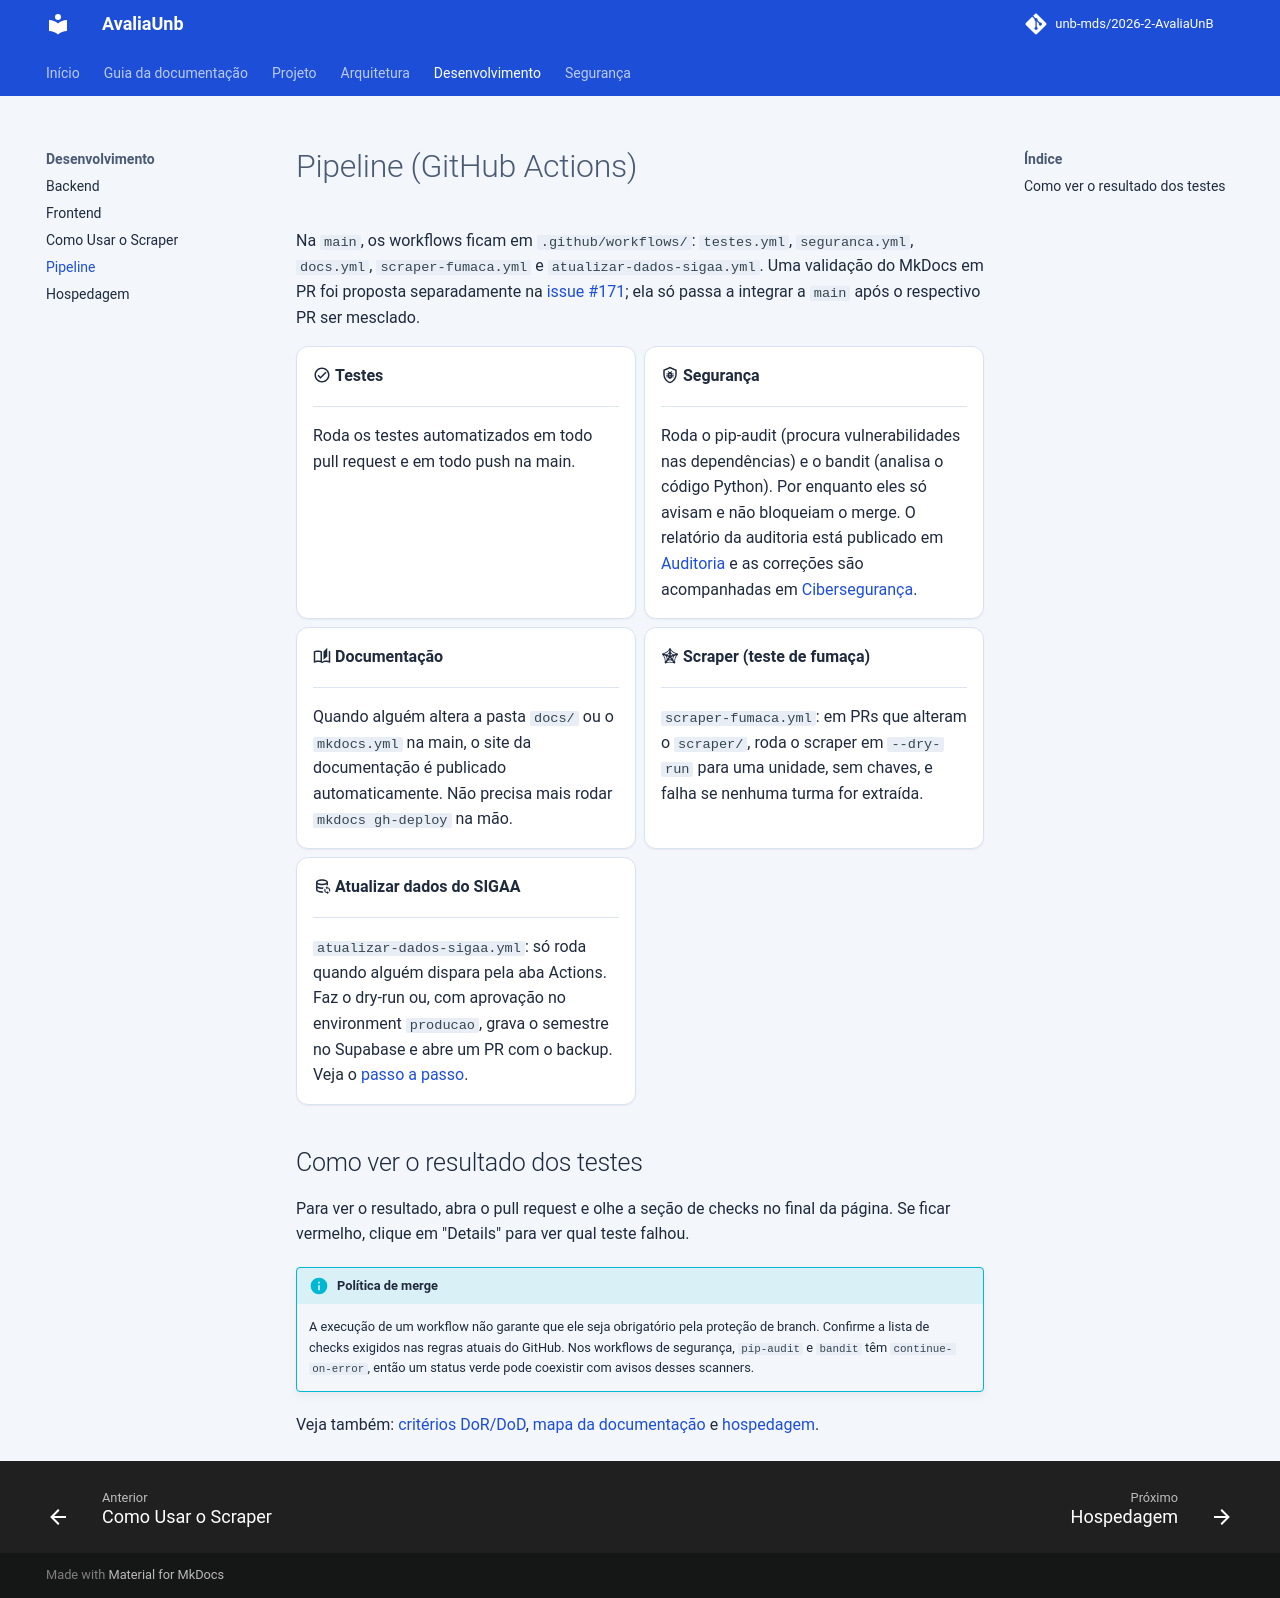

repository: unb-mds/2026-2-AvaliaAiUnB · page: pipeline/index.html · generator: mkdocs

# Pipeline (GitHub Actions)

Na `main`, os workflows ficam em `.github/workflows/`: `testes.yml`,
`seguranca.yml`, `docs.yml`, `scraper-fumaca.yml` e `atualizar-dados-sigaa.yml`. Uma validação do MkDocs em PR foi proposta
separadamente na [issue #171](https://github.com/unb-mds/2026-2-AvaliaUnB/issues/171);
ela só passa a integrar a `main` após o respectivo PR ser mesclado.

<div class="grid cards" markdown>

- :material-check-circle-outline: **Testes**

    ---

    Roda os testes automatizados em todo pull request e em todo push na main.

- :material-shield-bug-outline: **Segurança**

    ---

    Roda o pip-audit (procura vulnerabilidades nas dependências) e o bandit (analisa o código Python). Por enquanto eles só avisam e não bloqueiam o merge. O relatório da auditoria está publicado em [Auditoria](AUDITORIA_SEGURANCA.md)
e as correções são acompanhadas em [Cibersegurança](CIBERSEGURANCA.md).

- :material-book-open-page-variant-outline: **Documentação**

    ---

    Quando alguém altera a pasta `docs/` ou o `mkdocs.yml` na main, o site da documentação é publicado automaticamente. Não precisa mais rodar `mkdocs gh-deploy` na mão.

- :material-spider-web: **Scraper (teste de fumaça)**

    ---

    `scraper-fumaca.yml`: em PRs que alteram o `scraper/`, roda o scraper em `--dry-run` para uma unidade, sem chaves, e falha se nenhuma turma for extraída.

- :material-database-sync-outline: **Atualizar dados do SIGAA**

    ---

    `atualizar-dados-sigaa.yml`: só roda quando alguém dispara pela aba Actions. Faz o dry-run ou, com aprovação no environment `producao`, grava o semestre no Supabase e abre um PR com o backup. Veja o [passo a passo](COMO_USAR_SCRAPER.md#5-atualizar-os-dados-a-cada-semestre-github-actions).

</div>

## Como ver o resultado dos testes

Para ver o resultado, abra o pull request e olhe a seção de checks no final da página. Se ficar vermelho, clique em "Details" para ver qual teste falhou.

!!! info "Política de merge"
    A execução de um workflow não garante que ele seja obrigatório pela proteção
    de branch. Confirme a lista de checks exigidos nas regras atuais do GitHub.
    Nos workflows de segurança, `pip-audit` e `bandit` têm `continue-on-error`,
    então um status verde pode coexistir com avisos desses scanners.

Veja também: [critérios DoR/DoD](PROCESSO_CONTRIBUICAO.md),
[mapa da documentação](GUIA_DOCUMENTACAO.md) e [hospedagem](HOSPEDAGEM.md).
